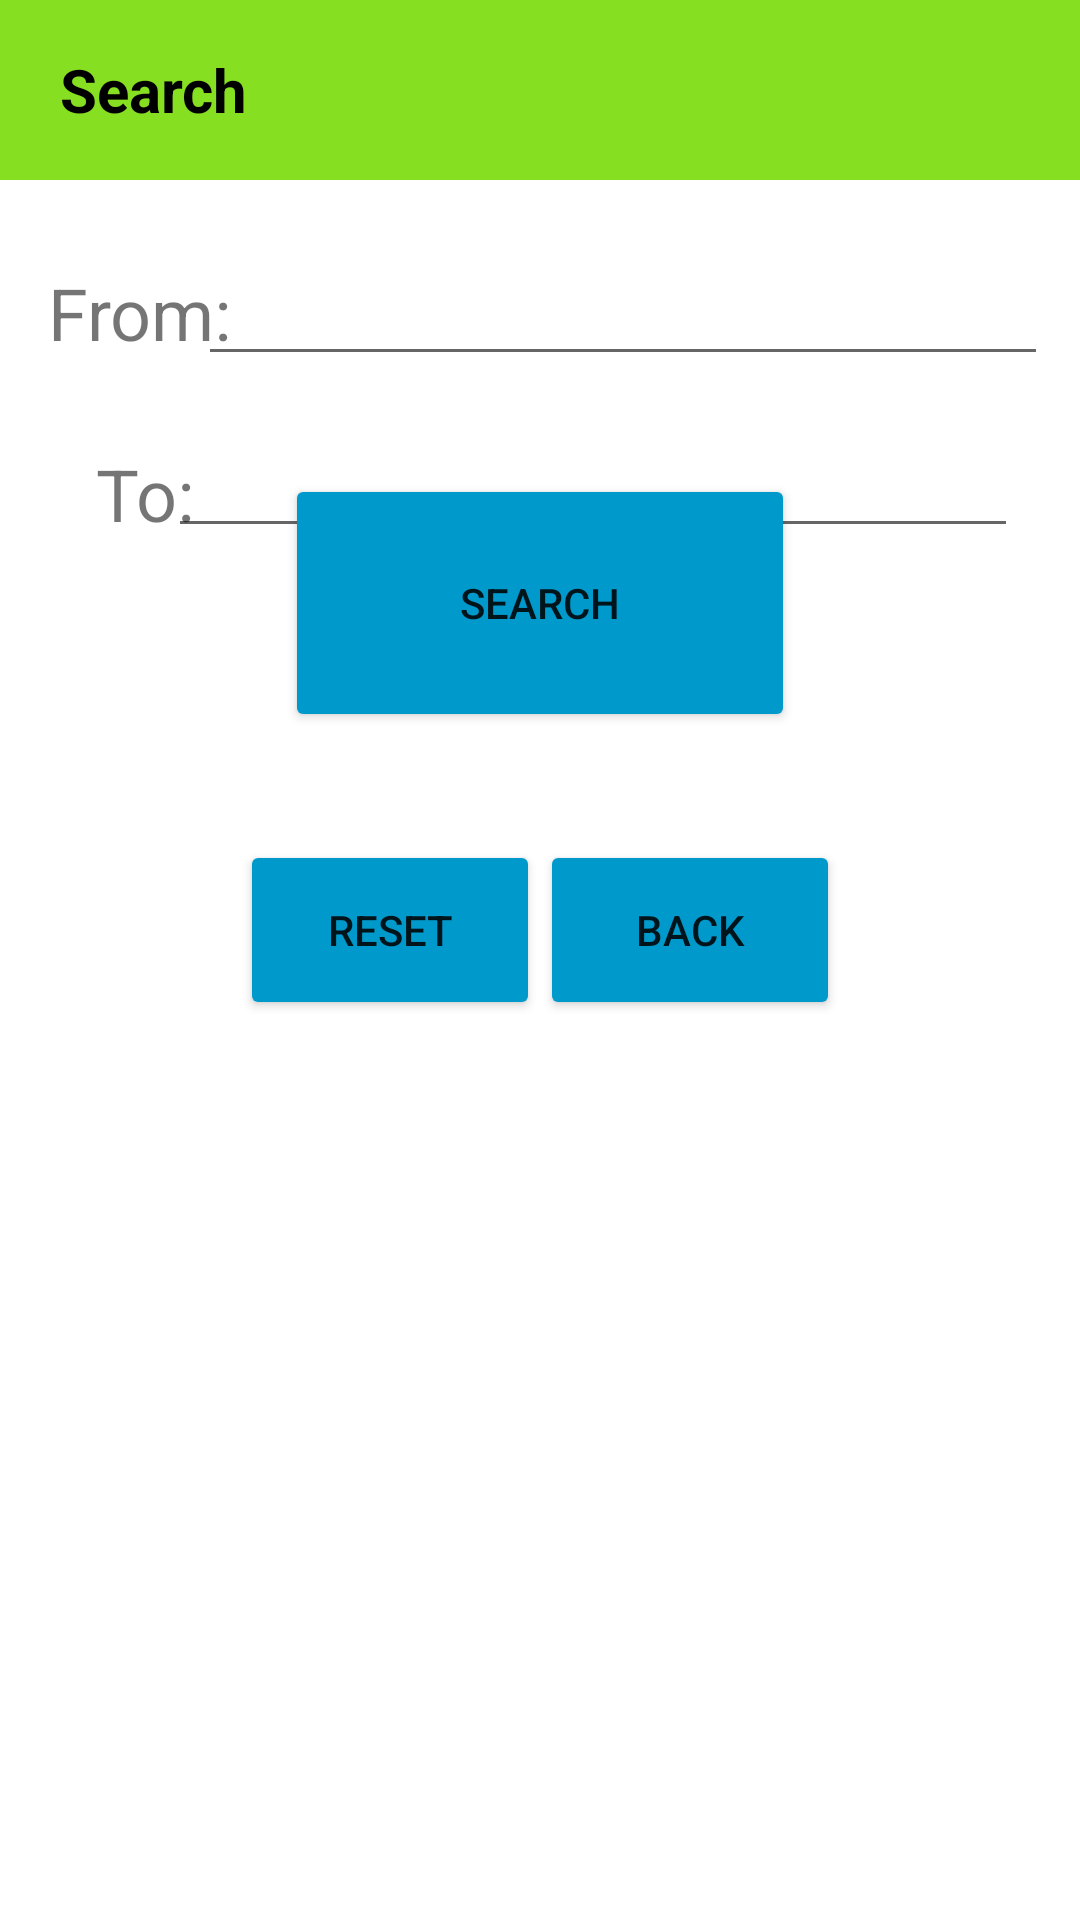

Layout XML and referenced resources for this Android screen:
<!-- AndroidManifest.xml: application theme Theme.Comp8082_ShoppingAppList -->
<!-- res/layout/activity_search_list.xml -->
<?xml version="1.0" encoding="utf-8"?>
<androidx.constraintlayout.widget.ConstraintLayout xmlns:android="http://schemas.android.com/apk/res/android"
    xmlns:app="http://schemas.android.com/apk/res-auto"
    xmlns:tools="http://schemas.android.com/tools"
    android:layout_width="match_parent"
    android:layout_height="match_parent"
    tools:context=".SearchListActivity">

    <TextView
        android:id="@+id/title_text"
        android:layout_height="60dp"
        android:gravity="center_vertical"
        android:paddingStart="20dp"
        android:textColor="@color/black"
        android:text="Search"
        android:textStyle="bold"
        android:textSize="20sp"
        app:layout_constraintStart_toStartOf="parent"
        app:layout_constraintTop_toTopOf="parent"
        android:layout_width="fill_parent"
        android:background="@color/green" />

    <TextView
        android:id="@+id/tvFromDateTime"
        android:layout_width="wrap_content"
        android:layout_height="wrap_content"
        android:layout_marginStart="16dp"
        android:layout_marginTop="88dp"
        android:text="From: "
        android:textSize="24sp"
        app:layout_constraintStart_toStartOf="parent"
        app:layout_constraintTop_toTopOf="parent" />

    <EditText
        android:id="@+id/etFromDateTime"
        android:layout_width="wrap_content"
        android:layout_height="wrap_content"
        android:layout_alignParentTop="true"
        android:layout_alignParentEnd="true"
        android:layout_marginTop="76dp"
        android:layout_marginEnd="28dp"
        android:ems="10"
        android:inputType="date"
        android:textSize="24sp"
        app:layout_constraintEnd_toEndOf="parent"
        app:layout_constraintStart_toEndOf="@+id/tvFromDateTime"
        app:layout_constraintTop_toTopOf="parent"
        tools:ignore="SpeakableTextPresentCheck"/>

    <TextView
        android:id="@+id/tvToDateTime"
        android:layout_width="wrap_content"
        android:layout_height="wrap_content"
        android:layout_alignStart="@+id/tvFromDateTime"
        android:layout_alignParentTop="true"
        android:layout_marginStart="32dp"
        android:layout_marginTop="28dp"
        android:text="To: "
        android:textSize="24sp"
        app:layout_constraintStart_toStartOf="parent"
        app:layout_constraintTop_toBottomOf="@+id/tvFromDateTime" />

    <EditText
        android:id="@+id/etToDateTime"
        android:layout_width="wrap_content"
        android:layout_height="wrap_content"
        android:layout_alignBaseline="@+id/tvToDateTime"
        android:layout_alignParentEnd="true"
        android:layout_marginTop="8dp"
        android:layout_marginEnd="28dp"
        android:ems="10"
        android:inputType="date"
        android:textSize="24sp"
        app:layout_constraintEnd_toEndOf="parent"
        app:layout_constraintHorizontal_bias="0.676"
        app:layout_constraintStart_toEndOf="@+id/tvToDateTime"
        app:layout_constraintTop_toBottomOf="@+id/etFromDateTime"
        tools:ignore="SpeakableTextPresentCheck" />

    <Button
        android:id="@+id/searchBtn"
        android:layout_width="170dp"
        android:layout_height="86dp"
        android:layout_marginBottom="396dp"
        android:backgroundTint="@android:color/holo_blue_dark"
        android:text="Search"
        app:layout_constraintBottom_toBottomOf="parent"
        app:layout_constraintEnd_toEndOf="parent"
        app:layout_constraintStart_toStartOf="parent" />

    <Button
        android:id="@+id/backBtn"
        android:layout_width="100dp"
        android:layout_height="60dp"
        android:layout_marginEnd="80dp"
        android:layout_marginBottom="300dp"
        android:backgroundTint="@android:color/holo_blue_dark"
        android:text="Back"
        app:layout_constraintBottom_toBottomOf="parent"
        app:layout_constraintEnd_toEndOf="parent" />

    <Button
        android:id="@+id/resetBtn"
        android:layout_width="100dp"
        android:layout_height="60dp"
        android:layout_marginStart="80dp"
        android:layout_marginBottom="300dp"
        android:backgroundTint="@android:color/holo_blue_dark"
        android:text="Reset"
        app:layout_constraintBottom_toBottomOf="parent"
        app:layout_constraintStart_toStartOf="parent" />

</androidx.constraintlayout.widget.ConstraintLayout>
<!-- resources referenced by this layout -->
<resources>
  <color name="black">#FF000000</color>
  <color name="green">#87DF21</color>
  <style name="Theme.Comp8082_ShoppingAppList" parent="Theme.MaterialComponents.DayNight.DarkActionBar">
          
          <item name="colorPrimary">@color/purple_500</item>
          <item name="colorPrimaryVariant">@color/purple_700</item>
          <item name="colorOnPrimary">@color/white</item>
          
          <item name="colorSecondary">@color/teal_200</item>
          <item name="colorSecondaryVariant">@color/teal_700</item>
          <item name="colorOnSecondary">@color/black</item>
          
          <item name="android:statusBarColor" tools:targetApi="l">?attr/colorPrimaryVariant</item>
          
      </style>
  <color name="purple_500">#FF6200EE</color>
  <color name="purple_700">#FF3700B3</color>
  <color name="white">#FFFFFFFF</color>
  <color name="teal_200">#FF03DAC5</color>
  <color name="teal_700">#FF018786</color>
</resources>
